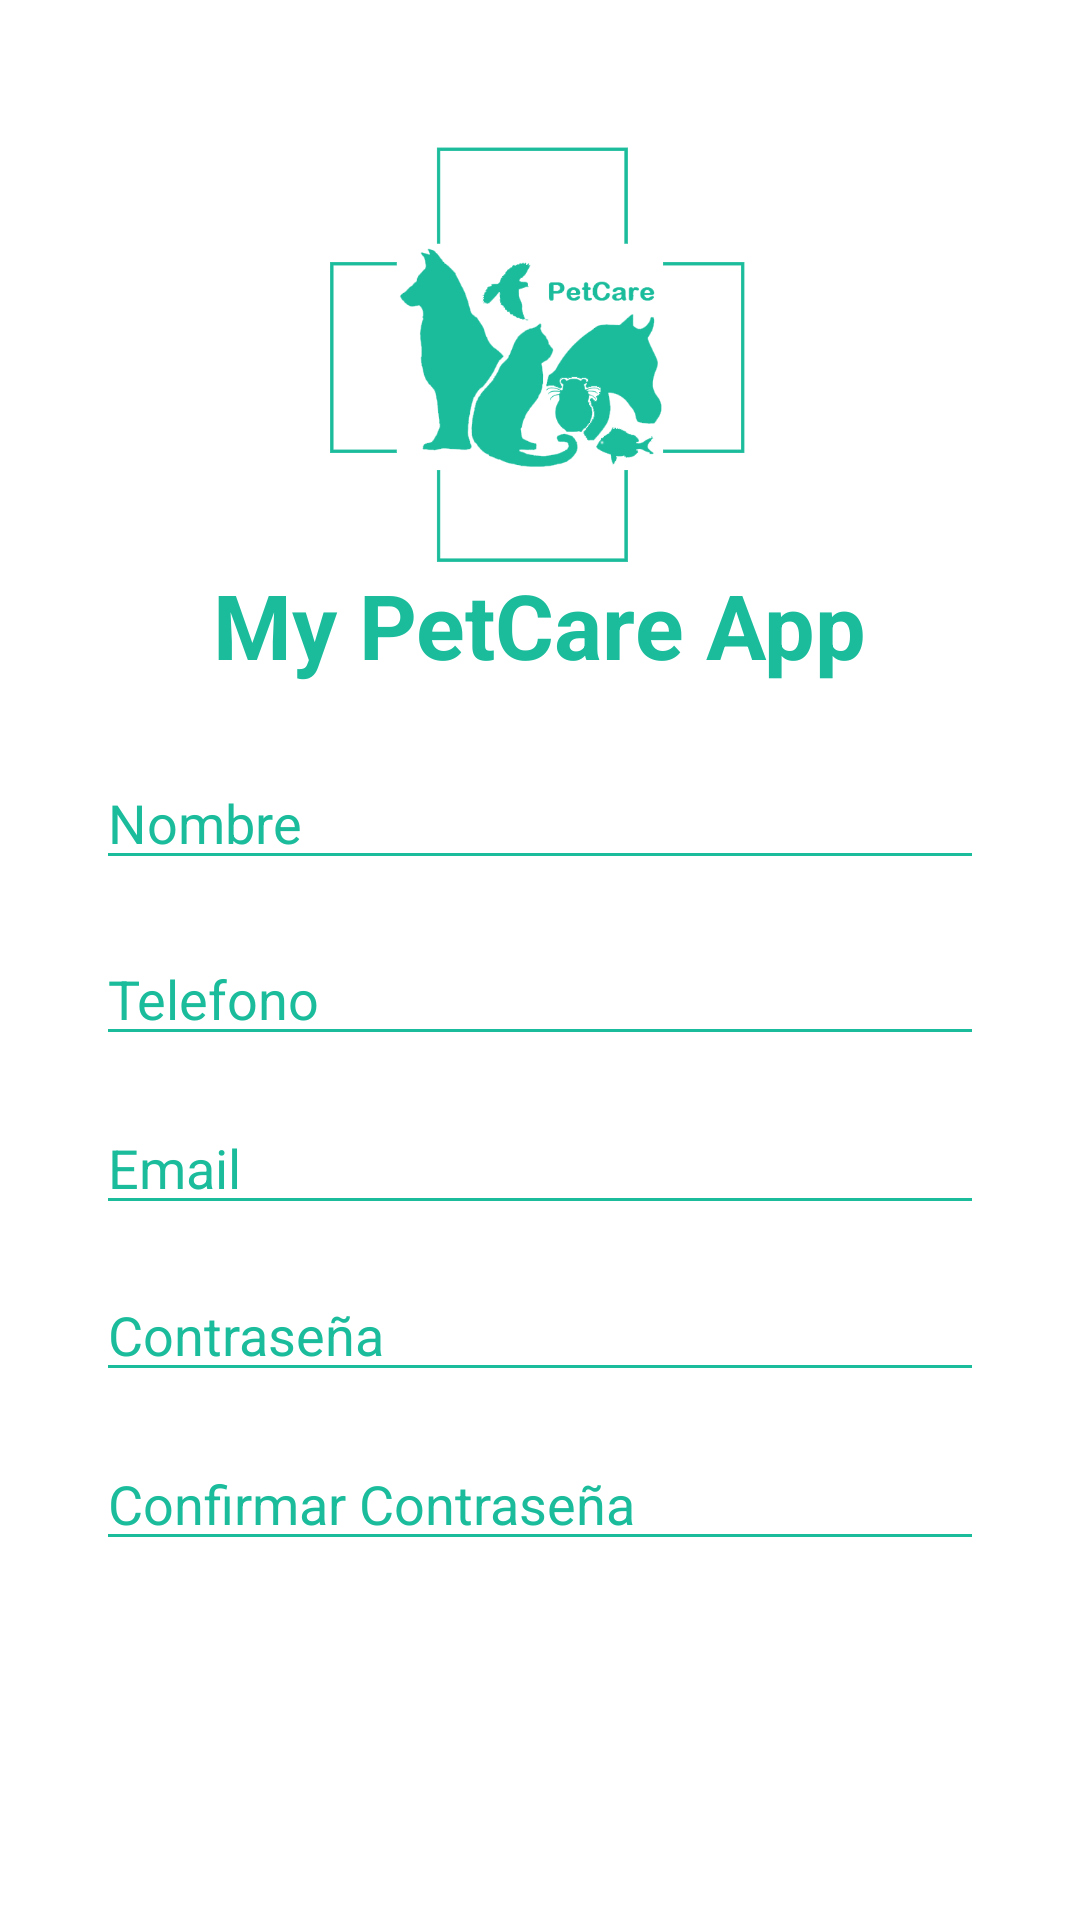

Produce the Android XML layout that renders to this screen, including the resource entries it uses.
<!-- AndroidManifest.xml: application theme AppTheme -->
<!-- res/layout/activity_registro.xml -->
<?xml version="1.0" encoding="utf-8"?>
<androidx.constraintlayout.widget.ConstraintLayout xmlns:android="http://schemas.android.com/apk/res/android"
    xmlns:app="http://schemas.android.com/apk/res-auto"
    xmlns:tools="http://schemas.android.com/tools"
    android:layout_width="match_parent"
    android:layout_height="match_parent"
    android:background="#FFFFFF"
    tools:context=".RegistroActivity">

    <TextView
        android:id="@+id/textViewMyPetCare"
        android:layout_width="wrap_content"
        android:layout_height="wrap_content"
        android:layout_gravity="center"
        android:text="My PetCare App"
        android:textColor="#1ABC9C"
        android:textSize="30dp"
        android:textStyle="bold"
        app:layout_constraintBottom_toTopOf="@+id/editTextNombre"
        app:layout_constraintEnd_toEndOf="parent"
        app:layout_constraintStart_toStartOf="parent"
        app:layout_constraintTop_toBottomOf="@+id/imageLogo"
        app:layout_constraintVertical_bias="0.0" />

    <ImageView
        android:id="@+id/imageLogo"
        android:layout_width="290dp"
        android:layout_height="140dp"
        android:layout_marginTop="15dp"
        app:layout_constraintBottom_toBottomOf="parent"
        app:layout_constraintEnd_toEndOf="parent"
        app:layout_constraintHorizontal_bias="0.495"
        app:layout_constraintStart_toStartOf="parent"
        app:layout_constraintTop_toTopOf="parent"
        app:layout_constraintVertical_bias="0.068"
        app:srcCompat="@drawable/logo_principal" />

    <EditText
        android:id="@+id/editTextConfirmarPassword"
        android:layout_width="match_parent"
        android:layout_height="wrap_content"
        android:layout_marginStart="32dp"
        android:layout_marginEnd="32dp"
        android:backgroundTint="#1ABC9C"
        android:ems="10"
        android:hint="Confirmar Contraseña"
        android:inputType="textPassword"
        android:textColor="#1ABC9C"
        android:textColorHint="#1ABC9C"
        app:layout_constraintBottom_toBottomOf="parent"
        app:layout_constraintEnd_toEndOf="parent"
        app:layout_constraintHorizontal_bias="0.0"
        app:layout_constraintStart_toStartOf="parent"
        app:layout_constraintTop_toTopOf="parent"
        app:layout_constraintVertical_bias="0.8" />

    <EditText
        android:id="@+id/editTextNombre"
        android:layout_width="match_parent"
        android:layout_height="wrap_content"
        android:layout_marginStart="32dp"
        android:layout_marginEnd="32dp"
        android:backgroundTint="#1ABC9C"
        android:ems="10"
        android:hint="Nombre"
        android:inputType="textPersonName"
        android:textColor="#1ABC9C"
        android:textColorHint="#1ABC9C"
        app:layout_constraintBottom_toTopOf="@+id/editTextTelefono"
        app:layout_constraintEnd_toEndOf="parent"
        app:layout_constraintHorizontal_bias="0.0"
        app:layout_constraintStart_toStartOf="parent"
        app:layout_constraintTop_toTopOf="parent"
        app:layout_constraintVertical_bias="0.936" />

    <EditText
        android:id="@+id/editTextTelefono"
        android:layout_width="match_parent"
        android:layout_height="wrap_content"
        android:layout_marginStart="32dp"
        android:layout_marginEnd="32dp"
        android:backgroundTint="#1ABC9C"
        android:ems="10"
        android:hint="Telefono"
        android:inputType="textPersonName"
        android:textColor="#1ABC9C"
        android:textColorHint="#1ABC9C"
        app:layout_constraintBottom_toTopOf="@+id/editTextEmail"
        app:layout_constraintEnd_toEndOf="parent"
        app:layout_constraintHorizontal_bias="0.0"
        app:layout_constraintStart_toStartOf="parent"
        app:layout_constraintTop_toTopOf="parent"
        app:layout_constraintVertical_bias="0.954" />

    <EditText
        android:id="@+id/editTextPassword"
        android:layout_width="match_parent"
        android:layout_height="wrap_content"
        android:layout_marginStart="32dp"
        android:layout_marginEnd="32dp"
        android:backgroundTint="#1ABC9C"
        android:ems="10"
        android:hint="Contraseña"
        android:inputType="textPassword"
        android:textColor="#1ABC9C"
        android:textColorHint="#1ABC9C"
        app:layout_constraintBottom_toBottomOf="parent"
        app:layout_constraintEnd_toEndOf="parent"
        app:layout_constraintHorizontal_bias="0.0"
        app:layout_constraintStart_toStartOf="parent"
        app:layout_constraintTop_toTopOf="parent"
        app:layout_constraintVertical_bias="0.706" />

    <EditText
        android:id="@+id/editTextEmail"
        android:layout_width="match_parent"
        android:layout_height="wrap_content"
        android:layout_marginStart="32dp"
        android:layout_marginEnd="32dp"
        android:backgroundTint="#1ABC9C"
        android:ems="10"
        android:hint="Email"
        android:inputType="textPersonName"
        android:textColor="#1ABC9C"
        android:textColorHint="#1ABC9C"
        app:layout_constraintBottom_toBottomOf="parent"
        app:layout_constraintEnd_toEndOf="parent"
        app:layout_constraintHorizontal_bias="0.0"
        app:layout_constraintStart_toStartOf="parent"
        app:layout_constraintTop_toTopOf="parent"
        app:layout_constraintVertical_bias="0.613" />

    <Button
        android:id="@+id/buttonRegistrar"
        android:layout_width="match_parent"
        android:layout_height="wrap_content"
        android:layout_marginStart="150dp"
        android:layout_marginEnd="150dp"
        android:background="@drawable/boton_login"
        android:text="Registrarse"
        android:textColor="#FFFFFF"
        app:layout_constraintBottom_toBottomOf="parent"
        app:layout_constraintEnd_toEndOf="parent"
        app:layout_constraintHorizontal_bias="0.0"
        app:layout_constraintStart_toStartOf="parent"
        app:layout_constraintTop_toBottomOf="@+id/editTextEmail"
        app:layout_constraintVertical_bias="0.827" />

</androidx.constraintlayout.widget.ConstraintLayout>
<!-- resources referenced by this layout -->
<resources>
  <!-- drawable logo_principal: png bitmap (drawable, 24453 bytes) -->
  <style name="AppTheme" parent="Theme.AppCompat.Light.NoActionBar">
          
          <item name="colorPrimary">@color/colorPrimary</item>
          <item name="colorPrimaryDark">@color/colorPrimaryDark</item>
          <item name="colorAccent">@color/colorAccent</item>
      </style>
  <color name="colorPrimary">#1ABC9C</color>
  <color name="colorPrimaryDark">#3700B3</color>
  <color name="colorAccent">#1ABC9C</color>
</resources>
